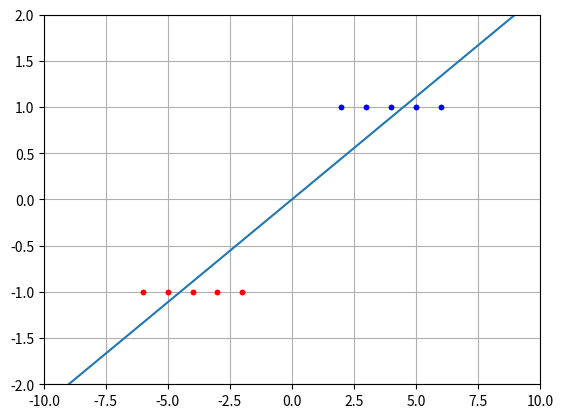

The matplotlib source for this figure:
# -*- coding: utf-8 -*-

# %%
import matplotlib.pyplot as plt
import numpy as np

train_x = np.array([2, 3, 4, 5, 6, -2, -3, -4, -5, -6])
train_y = np.array([1, 1, 1, 1, 1, -1, -1, -1, -1, -1])

# %%
plt.plot(train_x[0:5], train_y[0:5], 'bo', markersize=3)
plt.plot(train_x[5:], train_y[5:], 'ro', markersize=3)
plt.axis([-10, 10, -2, 2])

# %%
w, b = 0, 0
alpha = 0.05

for i in range(10):
    w = w - alpha * (1/len(train_x)) * sum((w * train_x + b - train_y) * train_x)
    b = b - alpha * (1/len(train_x)) * sum(w * train_x + b - train_y)
print("w = %f, b = %f" % (w, b))

# %%
plt.plot(train_x[0:5], train_y[0:5], 'bo', markersize=3)
plt.plot(train_x[5:], train_y[5:], 'ro', markersize=3)
plt.axis([-10, 10, -2, 2])
xl = np.linspace(-10, 10, 100)
plt.plot(xl, w * xl + b)
plt.grid(True)
plt.show()

# %%
import matplotlib.pyplot as plt
import numpy as np

def hypothesis(X, w, b):
    return np.dot(X, w) + b

train_X = np.array([[1.5, 2.7, 1.3],
                    [2.4, 1.7, 2.1],
                    [2.5, 1.3, 2.2],
                    [8.5, 5.3, 4.8],
                    [4.9, 6.4, 5.7],
                    [7.2, 7.1, 7.4]])
train_y = np.array([1, 1, 1, -1, -1, -1])

# %%
test_X = np.array([[2.4, 2.5, 0.7],
                    [5.9, 4.4, 5.2],
                    [0.2, 0.5, 0.6],
                    [4.3, 4.5, 5.5]])
test_y = np.array([1, -1, 1, -1])

# %%
w = np.zeros(np.size(train_X, 1))
b = 0
alpha = 0.01

for i in range(2000):
    w = w - alpha * (1 / len(train_X)) * np.dot(np.transpose(np.dot(train_X, w) + b - train_y), train_X)
    b = b - alpha * (1 / len(train_X)) * sum(np.dot(train_X, w) + b - train_y)
print("w = ", w)
print("b = ", b)
